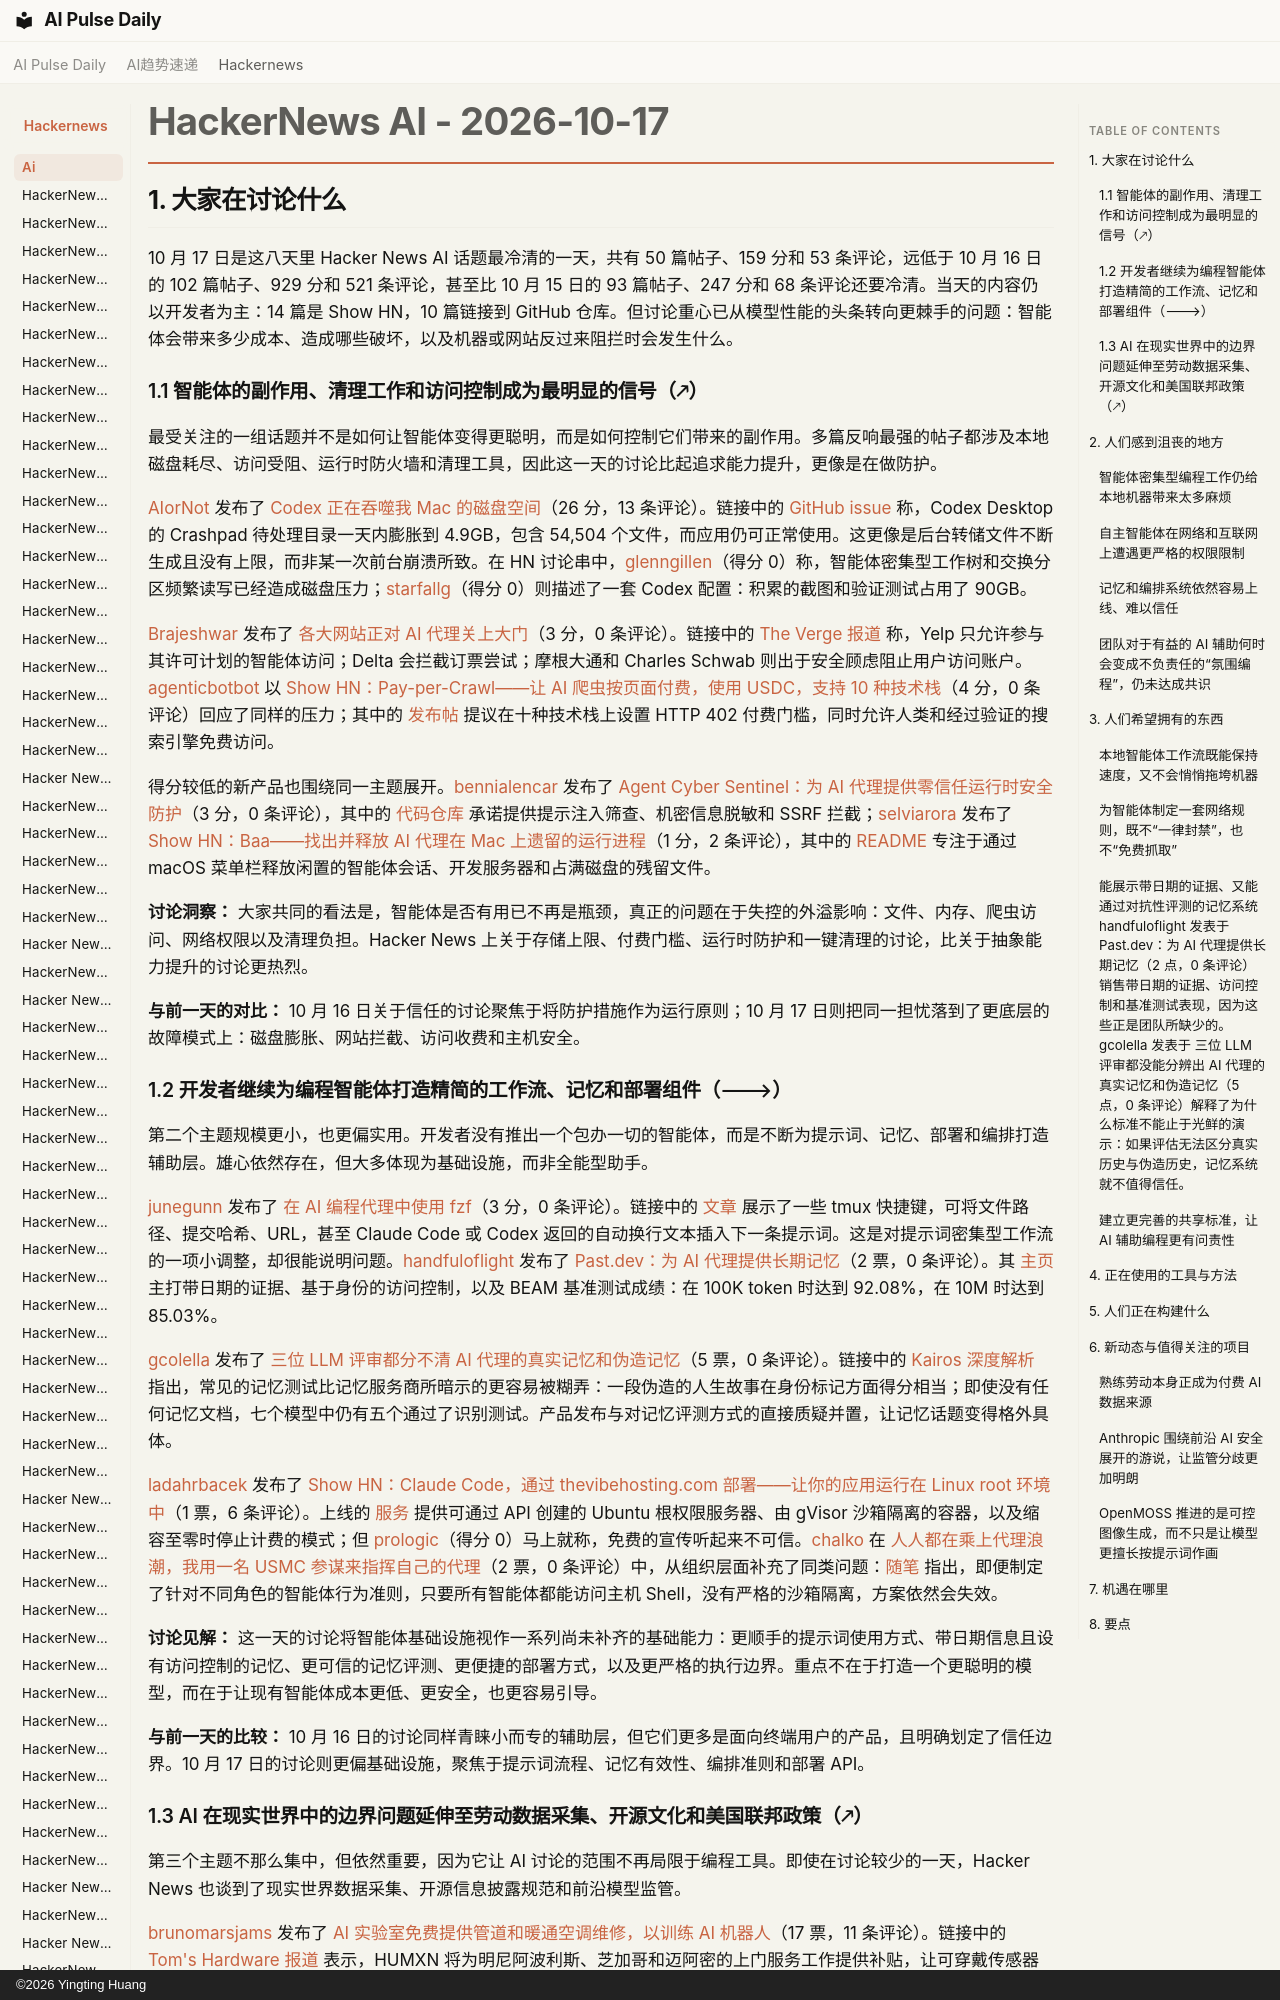

repository: vibewatch/vibewatch.github.io · page: hackernews/ai/2026-10-17.zh/index.html · generator: mkdocs · copyright: ©2026 Yingting Huang

# HackerNews AI - 2026-10-17

## 1. 大家在讨论什么

10 月 17 日是这八天里 Hacker News AI 话题最冷清的一天，共有 50 篇帖子、159 分和 53 条评论，远低于 10 月 16 日的 102 篇帖子、929 分和 521 条评论，甚至比 10 月 15 日的 93 篇帖子、247 分和 68 条评论还要冷清。当天的内容仍以开发者为主：14 篇是 Show HN，10 篇链接到 GitHub 仓库。但讨论重心已从模型性能的头条转向更棘手的问题：智能体会带来多少成本、造成哪些破坏，以及机器或网站反过来阻拦时会发生什么。

### 1.1 智能体的副作用、清理工作和访问控制成为最明显的信号（🡕）

最受关注的一组话题并不是如何让智能体变得更聪明，而是如何控制它们带来的副作用。多篇反响最强的帖子都涉及本地磁盘耗尽、访问受阻、运行时防火墙和清理工具，因此这一天的讨论比起追求能力提升，更像是在做防护。

[AIorNot](https://news.ycombinator.com/user?id=AIorNot) 发布了 [Codex 正在吞噬我 Mac 的磁盘空间](https://news.ycombinator.com/item?id=50133231)（26 分，13 条评论）。链接中的 [GitHub issue](https://github.com/openai/codex/issues/25921) 称，Codex Desktop 的 Crashpad 待处理目录一天内膨胀到 4.9GB，包含 54,504 个文件，而应用仍可正常使用。这更像是后台转储文件不断生成且没有上限，而非某一次前台崩溃所致。在 HN 讨论串中，[glenngillen](https://news.ycombinator.com/user?id=glenngillen)（得分 0）称，智能体密集型工作树和交换分区频繁读写已经造成磁盘压力；[starfallg](https://news.ycombinator.com/user?id=starfallg)（得分 0）则描述了一套 Codex 配置：积累的截图和验证测试占用了 90GB。

[Brajeshwar](https://news.ycombinator.com/user?id=Brajeshwar) 发布了 [各大网站正对 AI 代理关上大门](https://news.ycombinator.com/item?id=50132119)（3 分，0 条评论）。链接中的 [The Verge 报道](https://www.theverge.com/ai-artificial-intelligence/1013195/ai-agents-blocked-web) 称，Yelp 只允许参与其许可计划的智能体访问；Delta 会拦截订票尝试；摩根大通和 Charles Schwab 则出于安全顾虑阻止用户访问账户。[agenticbotbot](https://news.ycombinator.com/user?id=agenticbotbot) 以 [Show HN：Pay-per-Crawl——让 AI 爬虫按页面付费，使用 USDC，支持 10 种技术栈](https://news.ycombinator.com/item?id=50133559)（4 分，0 条评论）回应了同样的压力；其中的 [发布帖](https://forgemesh.io/blog/pay-per-crawl-every-stack) 提议在十种技术栈上设置 HTTP 402 付费门槛，同时允许人类和经过验证的搜索引擎免费访问。

得分较低的新产品也围绕同一主题展开。[bennialencar](https://news.ycombinator.com/user?id=bennialencar) 发布了 [Agent Cyber Sentinel：为 AI 代理提供零信任运行时安全防护](https://news.ycombinator.com/item?id=50126612)（3 分，0 条评论），其中的 [代码仓库](https://github.com/BenniAlencar/agent-cyber-sentinel) 承诺提供提示注入筛查、机密信息脱敏和 SSRF 拦截；[selviarora](https://news.ycombinator.com/user?id=selviarora) 发布了 [Show HN：Baa——找出并释放 AI 代理在 Mac 上遗留的运行进程](https://news.ycombinator.com/item?id=50132655)（1 分，2 条评论），其中的 [README](https://github.com/selviarora/baa) 专注于通过 macOS 菜单栏释放闲置的智能体会话、开发服务器和占满磁盘的残留文件。

**讨论洞察：** 大家共同的看法是，智能体是否有用已不再是瓶颈，真正的问题在于失控的外溢影响：文件、内存、爬虫访问、网络权限以及清理负担。Hacker News 上关于存储上限、付费门槛、运行时防护和一键清理的讨论，比关于抽象能力提升的讨论更热烈。

**与前一天的对比：** 10 月 16 日关于信任的讨论聚焦于将防护措施作为运行原则；10 月 17 日则把同一担忧落到了更底层的故障模式上：磁盘膨胀、网站拦截、访问收费和主机安全。
